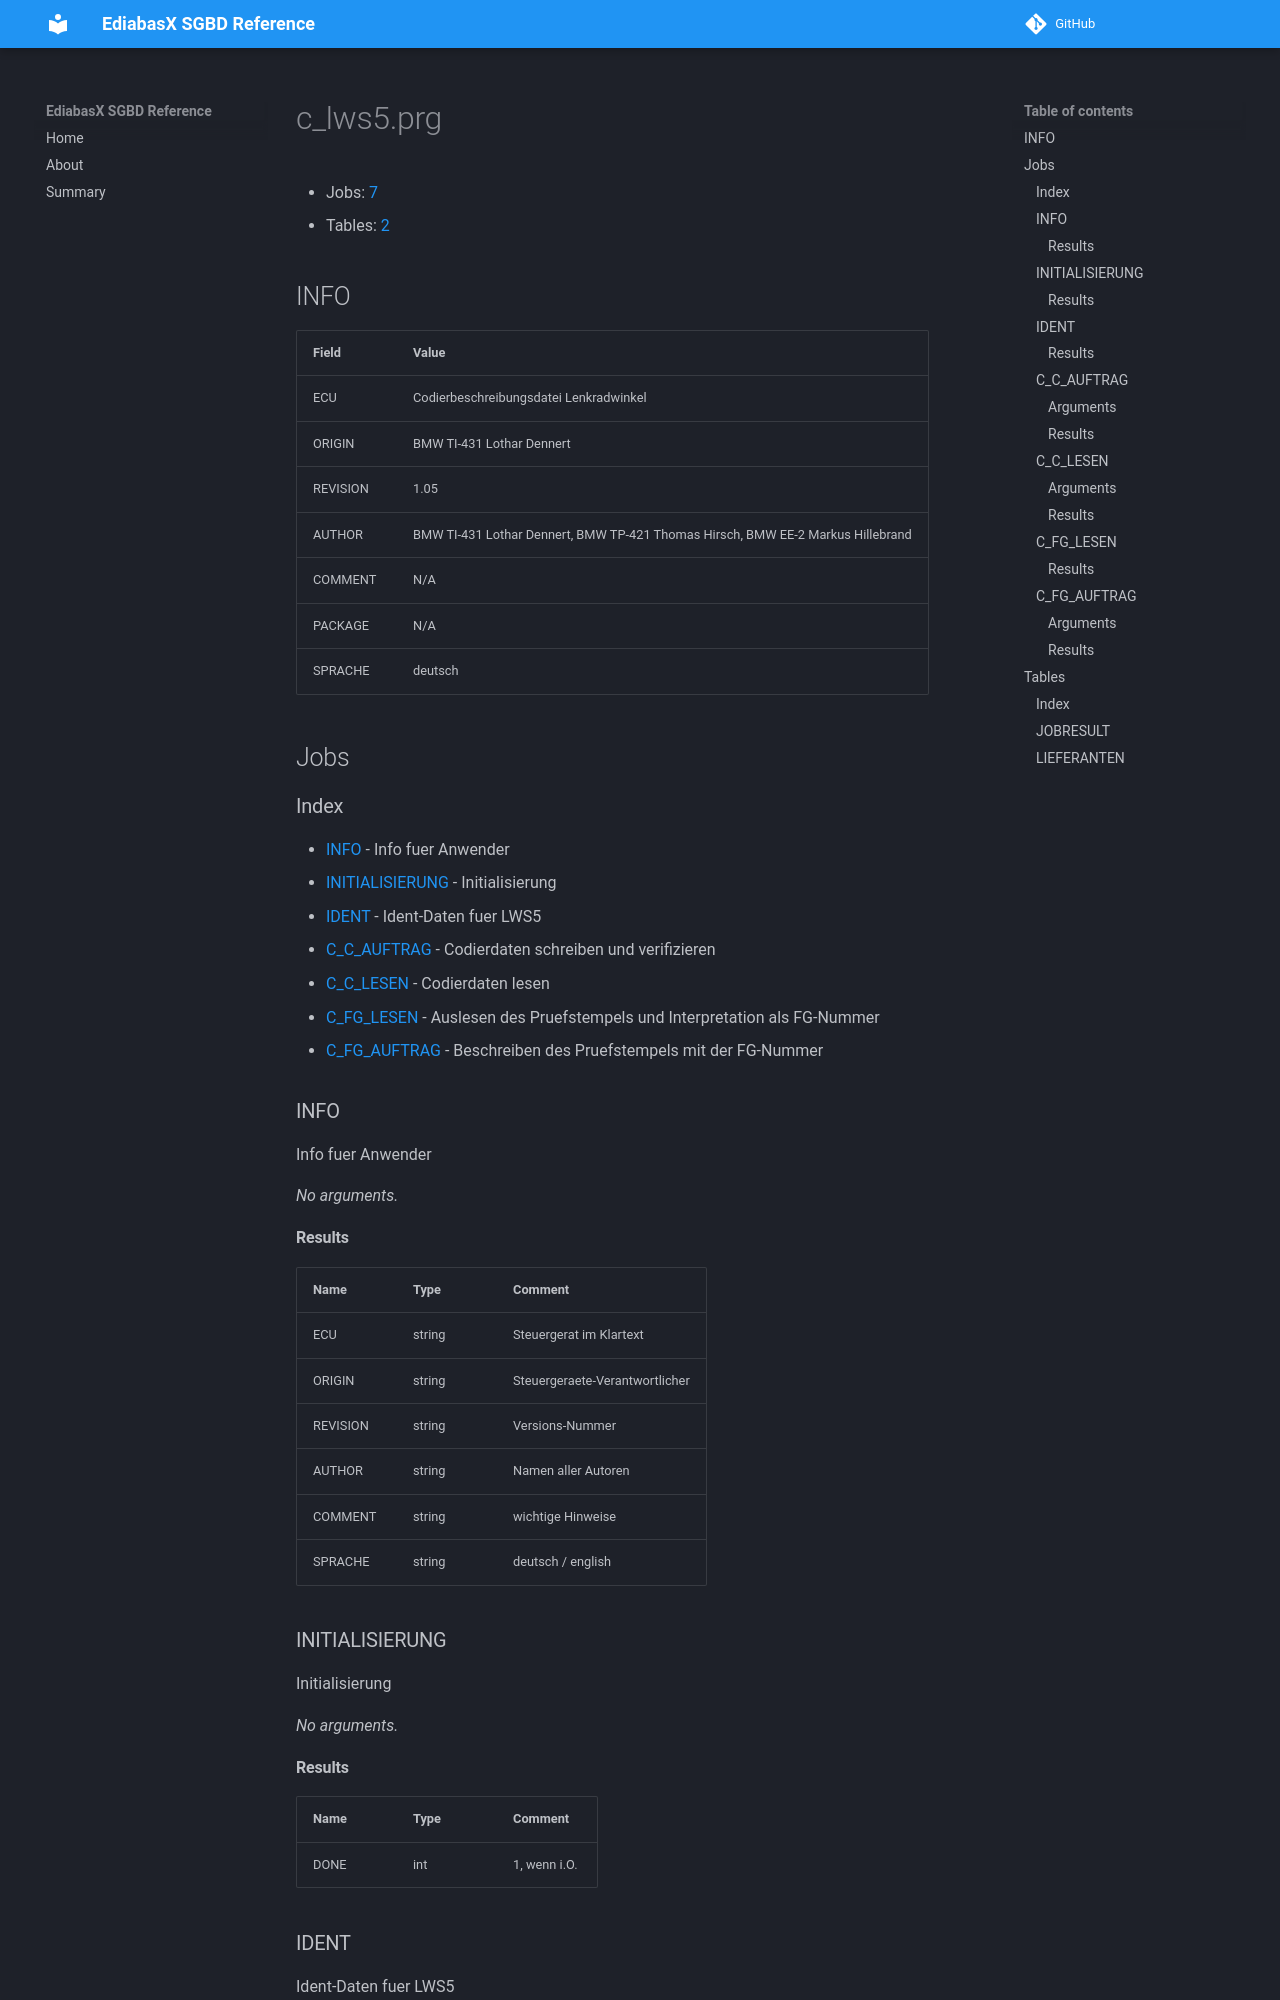

repository: emdzej/ediabasx-docs-sgbd · page: sgbd/c_lws5/index.html · generator: mkdocs

# c_lws5.prg

- Jobs: [7](#jobs)
- Tables: [2](#tables)

## INFO

| Field | Value |
| --- | --- |
| ECU | Codierbeschreibungsdatei Lenkradwinkel |
| ORIGIN | BMW TI-431 Lothar Dennert |
| REVISION | 1.05 |
| AUTHOR | BMW TI-431 Lothar Dennert, BMW TP-421 Thomas Hirsch, BMW EE-2 Markus Hillebrand |
| COMMENT | N/A |
| PACKAGE | N/A |
| SPRACHE | deutsch |

## Jobs

### Index

- [INFO](#job-info) - Info fuer Anwender
- [INITIALISIERUNG](#job-initialisierung) - Initialisierung
- [IDENT](#job-ident) - Ident-Daten fuer LWS5
- [C_C_AUFTRAG](#job-c-c-auftrag) - Codierdaten schreiben und verifizieren
- [C_C_LESEN](#job-c-c-lesen) - Codierdaten lesen
- [C_FG_LESEN](#job-c-fg-lesen) - Auslesen des Pruefstempels und Interpretation als FG-Nummer
- [C_FG_AUFTRAG](#job-c-fg-auftrag) - Beschreiben des Pruefstempels mit der FG-Nummer

<a id="job-info"></a>
### INFO

Info fuer Anwender

_No arguments._

#### Results

| Name | Type | Comment |
| --- | --- | --- |
| ECU | string | Steuergerat im Klartext |
| ORIGIN | string | Steuergeraete-Verantwortlicher |
| REVISION | string | Versions-Nummer |
| AUTHOR | string | Namen aller Autoren |
| COMMENT | string | wichtige Hinweise |
| SPRACHE | string | deutsch / english |

<a id="job-initialisierung"></a>
